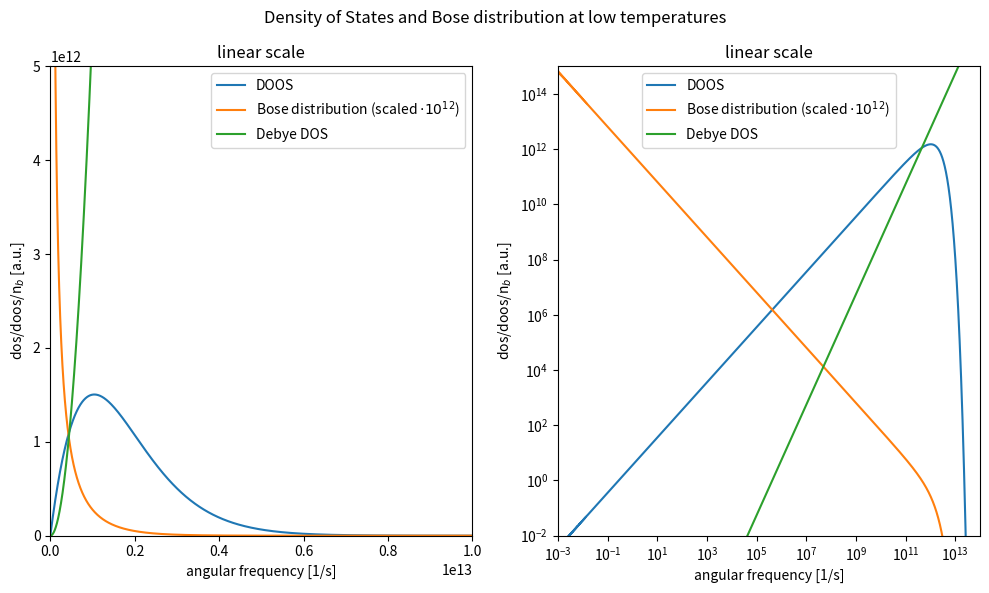

The matplotlib source for this figure:
import numpy as np
from numpy.typing import ArrayLike
from scipy.constants import hbar, Boltzmann, Avogadro
from matplotlib import pyplot as plt
from matplotlib.backends.backend_pdf import PdfPages





def bose_distribution(omega: float, temperature: float) -> float:
    """returns Bose distribution at temperature T for angular oscillator frequency omega

    Parameters
    ----------
    omega : float
        angular frequency
    temperature : float
        system temperature 

    Returns
    -------
    float
    """
    return 1 / (np.exp( hbar * omega / (Boltzmann * temperature)) - 1)


def debye_dos(omega: ArrayLike, omega_debye: float, N:float = Avogadro) -> ArrayLike:
    """_summary_

    Parameters
    ----------
    omega : ArrayLike
        _description_
    omega_debye : float
        _description_
    N : float, optional
        _description_, by default Avogadro

    Returns
    -------
    ArrayLike
        _description_
    """
    
    return N * 9 * omega**2 / omega_debye**3


wD = 1e12

# freq = np.linspace(0,1e16, int(1e8))
freq = np.logspace(-3, 15, int(1e4))
T=5
with PdfPages("bose_debye_states.pdf") as pdf:
    f, ax = plt.subplots(1,2, figsize=(10,6))

    f.suptitle("Density of States and Bose distribution at low temperatures")

    ax[0].set_title("linear scale")
    ax[0].plot(freq, bose_distribution(freq, T)*debye_dos(freq,wD), label="DOOS")
    ax[0].plot(freq, 1e12*bose_distribution(freq, T), label="Bose distribution (scaled $\cdot 10^{12}$)")
    ax[0].plot(freq, debye_dos(freq,wD), label="Debye DOS")
    ax[0].set_xlim(0,1e13)
    ax[0].set_ylim(0,5e12)
    ax[0].set_ylabel("dos/doos/n$_b$ [a.u.]")
    ax[0].set_xlabel("angular frequency [1/s]")
    ax[0].legend()

    ax[1].set_title("linear scale")
    ax[1].plot(freq, bose_distribution(freq, T)*debye_dos(freq,wD), label="DOOS")
    ax[1].plot(freq, bose_distribution(freq, T), label="Bose distribution (scaled $\cdot 10^{12}$)")
    ax[1].plot(freq, debye_dos(freq,wD), label="Debye DOS")
    ax[1].set_xlim(1e-3,1e14)
    ax[1].set_ylim(1e-2,1e15)
    ax[1].set_xscale("log")
    ax[1].set_yscale("log")
    ax[1].set_ylabel("dos/doos/n$_b$ [a.u.]")
    ax[1].set_xlabel("angular frequency [1/s]")
    ax[1].legend()

f.tight_layout()

pdf.savefig(f)

plt.show()